The GitHub repository amruta-123/Solid-Waste-Management-Project contains a labelled image folder "Dataset" with 2 categories: clean, waste. Examples follow, each with its label.

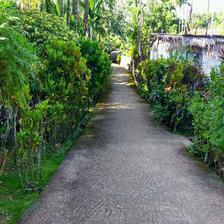
Label: clean

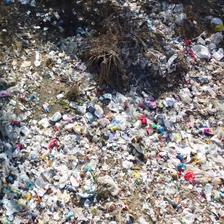
Label: waste

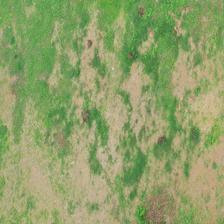
Label: clean

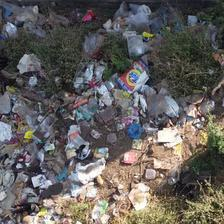
Label: waste

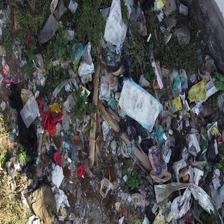
Label: waste

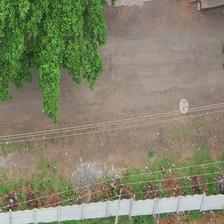
Label: clean
